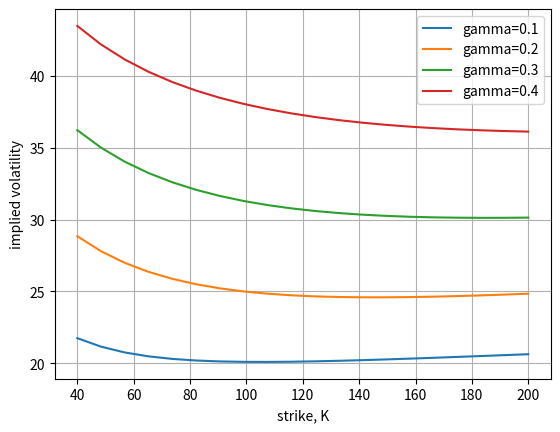
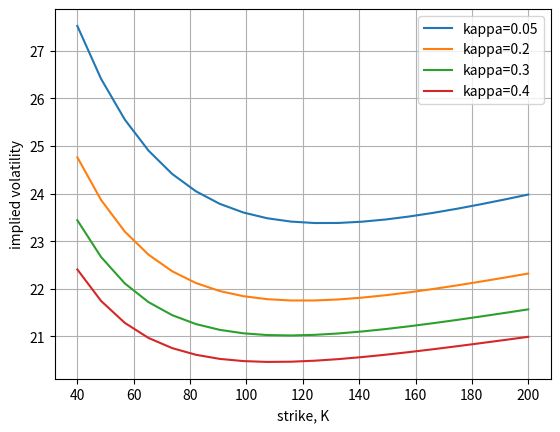
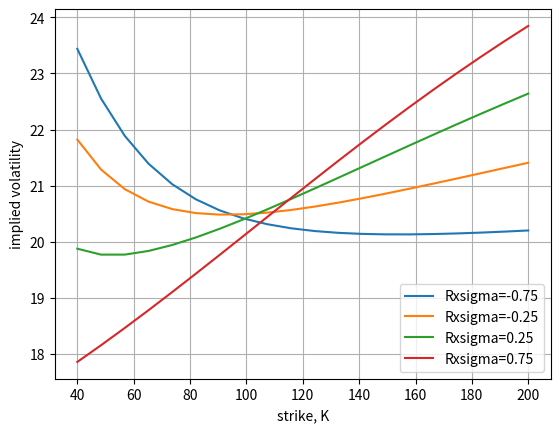
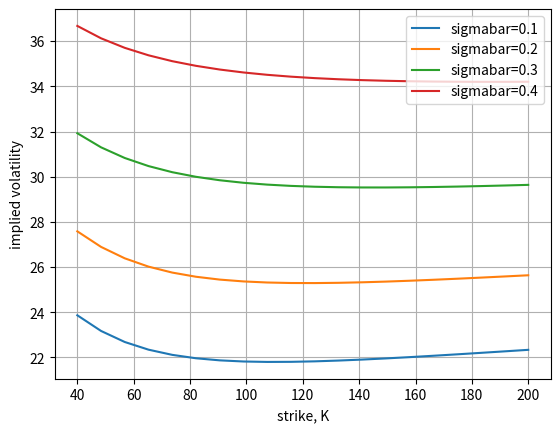

Recreate these plots in Python, in order.
import numpy as np
import matplotlib.pyplot as plt

import scipy.stats as stats
import enum
import scipy.optimize as optimize

# set i= imaginary number
i = 1j

# time-step needed for differentiation
dt = 0.0001


# This class defines puts and calls
class OptionType(enum.Enum):
    CALL = 1.0
    PUT = -1.0


def CallPutOptionPriceCOSMthd_StochIR(cf, CP, S0, tau, K, N, L, P0T):
    # cf   - characteristic function as a functon, in the book denoted as \varphi
    # CP   - C for call and P for put
    # S0   - Initial stock price
    # tau  - time to maturity
    # K    - list of strikes
    # N    - Number of expansion terms
    # L    - size of truncation domain (typ.:L=8 or L=10)
    # P0T  - zero-coupon bond for maturity T.

    # reshape K to a column vector
    if K is not np.array:
        K = np.array(K).reshape([len(K), 1])

    # assigning i=sqrt(-1)
    i = 1j
    x0 = np.log(S0 / K)

    # truncation domain
    a = 0.0 - L * np.sqrt(tau)
    b = 0.0 + L * np.sqrt(tau)

    # sumation from k = 0 to k=N-1
    k = np.linspace(0, N - 1, N).reshape([N, 1])
    u = k * np.pi / (b - a)

    # Determine coefficients for Put Prices
    H_k = CallPutCoefficients(OptionType.PUT, a, b, k)
    mat = np.exp(i * np.outer((x0 - a), u))
    temp = cf(u) * H_k
    temp[0] = 0.5 * temp[0]
    value = K * np.real(mat.dot(temp))

    # we use call-put parity for call options
    if CP == OptionType.CALL:
        value = value + S0 - K * P0T

    return value


# Determine coefficients for Put Prices
def CallPutCoefficients(CP, a, b, k):
    if CP == OptionType.CALL:
        c = 0.0
        d = b
        coef = Chi_Psi(a, b, c, d, k)
        Chi_k = coef["chi"]
        Psi_k = coef["psi"]
        if a < b and b < 0.0:
            H_k = np.zeros([len(k), 1])
        else:
            H_k = 2.0 / (b - a) * (Chi_k - Psi_k)
    elif CP == OptionType.PUT:
        c = a
        d = 0.0
        coef = Chi_Psi(a, b, c, d, k)
        Chi_k = coef["chi"]
        Psi_k = coef["psi"]
        H_k = 2.0 / (b - a) * (- Chi_k + Psi_k)

    return H_k


def Chi_Psi(a, b, c, d, k):
    psi = np.sin(k * np.pi * (d - a) / (b - a)) - np.sin(k * np.pi * (c - a) / (b - a))
    psi[1:] = psi[1:] * (b - a) / (k[1:] * np.pi)
    psi[0] = d - c

    chi = 1.0 / (1.0 + np.power((k * np.pi / (b - a)), 2.0))
    expr1 = np.cos(k * np.pi * (d - a) / (b - a)) * np.exp(d) - np.cos(k * np.pi
                                                                       * (c - a) / (b - a)) * np.exp(c)
    expr2 = k * np.pi / (b - a) * np.sin(k * np.pi *
                                         (d - a) / (b - a)) - k * np.pi / (b - a) * np.sin(k
                                                                                           * np.pi * (c - a) / (
                                                                                                       b - a)) * np.exp(
        c)
    chi = chi * (expr1 + expr2)

    value = {"chi": chi, "psi": psi}
    return value


# Black-Scholes Call option price
def BS_Call_Put_Option_Price(CP, S_0, K, sigma, tau, r):
    if K is list:
        K = np.array(K).reshape([len(K), 1])
    d1 = (np.log(S_0 / K) + (r + 0.5 * np.power(sigma, 2.0))
          * tau) / (sigma * np.sqrt(tau))
    d2 = d1 - sigma * np.sqrt(tau)
    if CP == OptionType.CALL:
        value = stats.norm.cdf(d1) * S_0 - stats.norm.cdf(d2) * K * np.exp(-r * tau)
    elif CP == OptionType.PUT:
        value = stats.norm.cdf(-d2) * K * np.exp(-r * tau) - stats.norm.cdf(-d1) * S_0
    return value


# Implied volatility method
def ImpliedVolatilityBlack76(CP, marketPrice, K, T, S_0):
    # To determine initial volatility we interpolate define a grid for sigma
    # and interpolate on the inverse
    sigmaGrid = np.linspace(0.0, 5.0, 5000)
    optPriceGrid = BS_Call_Put_Option_Price(CP, S_0, K, sigmaGrid, T, 0.0)
    sigmaInitial = np.interp(marketPrice, optPriceGrid, sigmaGrid)
    print("Strike = {0}".format(K))
    print("Initial volatility = {0}".format(sigmaInitial))

    # Use determined input for the local-search (final tuning)
    func = lambda sigma: np.power(BS_Call_Put_Option_Price(CP, S_0, K, sigma, T, 0.0) - marketPrice, 1.0)
    impliedVol = optimize.newton(func, sigmaInitial, tol=1e-11)
    print("Final volatility = {0}".format(impliedVol))
    if impliedVol > 2.0:
        impliedVol = 0.0
    return impliedVol


def C(u, tau, lambd):
    i =1j
    return 1.0 / lambd * (i * u - 1.0) * (1.0 - np.exp(-lambd * tau))


def D(u, tau, kappa, Rxsigma, gamma):
    i = 1j
    a_0 = -1.0 / 2.0 * u * (i + u)
    a_1 = 2.0 * (gamma * Rxsigma * i * u - kappa)
    a_2 = 2.0 * gamma * gamma
    d = np.sqrt(a_1 * a_1 - 4.0 * a_0 * a_2)
    g = (-a_1 - d) / (-a_1 + d)
    return (-a_1 - d) / (2.0 * a_2 * (1.0 - g * np.exp(-d * tau))) * (1.0 - np.exp(-d * tau))


def E(u, tau, lambd, gamma, Rxsigma, Rrsigma, Rxr, eta, kappa, sigmabar):
    i = 1j
    a_0 = -1.0 / 2.0 * u * (i + u)
    a_1 = 2.0 * (gamma * Rxsigma * i * u - kappa)
    a_2 = 2 * gamma * gamma
    d = np.sqrt(a_1 * a_1 - 4.0 * a_0 * a_2)
    g = (-a_1 - d) / (-a_1 + d)

    c_1 = gamma * Rxsigma * i * u - kappa - 1.0 / 2.0 * (a_1 + d)
    f_1 = 1.0 / c_1 * (1.0 - np.exp(-c_1 * tau)) + 1.0 / (c_1 + d) * (np.exp(-(c_1 + d) * tau) - 1.0)
    f_2 = 1.0 / c_1 * (1.0 - np.exp(-c_1 * tau)) + 1.0 / (c_1 + lambd) * (np.exp(-(c_1 + lambd) * tau) - 1.0)
    f_3 = (np.exp(-(c_1 + d) * tau) - 1.0) / (c_1 + d) + (1.0 - np.exp(-(c_1 + d + lambd) * tau)) / (c_1 + d + lambd)
    f_4 = 1.0 / c_1 - 1.0 / (c_1 + d) - 1.0 / (c_1 + lambd) + 1.0 / (c_1 + d + lambd)
    f_5 = np.exp(-(c_1 + d + lambd) * tau) * (
                np.exp(lambd * tau) * (1.0 / (c_1 + d) - np.exp(d * tau) / c_1) + np.exp(d * tau) / (
                    c_1 + lambd) - 1.0 / (c_1 + d + lambd))

    I_1 = kappa * sigmabar / a_2 * (-a_1 - d) * f_1
    I_2 = eta * Rxr * i * u * (i * u - 1.0) / lambd * (f_2 + g * f_3)
    I_3 = -Rrsigma * eta * gamma / (lambd * a_2) * (a_1 + d) * (i * u - 1) * (f_4 + f_5)
    return np.exp(c_1 * tau) * 1.0 / (1.0 - g * np.exp(-d * tau)) * (I_1 + I_2 + I_3)


def A(u, tau, eta, lambd, Rxsigma, Rrsigma, Rxr, gamma, kappa, sigmabar):
    i = 1j
    a_0 = -1.0 / 2.0 * u * (i + u)
    a_1 = 2.0 * (gamma * Rxsigma * i * u - kappa)
    a_2 = 2.0 * gamma * gamma
    d = np.sqrt(a_1 * a_1 - 4.0 * a_0 * a_2)
    g = (-a_1 - d) / (-a_1 + d)
    f_6 = eta * eta / (4.0 * np.power(lambd, 3.0)) * np.power(i + u, 2.0) * (
                3.0 + np.exp(-2.0 * lambd * tau) - 4.0 * np.exp(-lambd * tau) - 2.0 * lambd * tau)
    A_1 = 1.0 / 4.0 * ((-a_1 - d) * tau - 2.0 * np.log((1 - g * np.exp(-d * tau)) / (1.0 - g))) + f_6

    # Integration in the function A(u,tau)
    value = np.zeros([len(u), 1], dtype=np.complex128)
    N = 500
    arg = np.linspace(0, tau, N)

    for k in range(0, len(u)):
        E_val = E(u[k], arg, lambd, gamma, Rxsigma, Rrsigma, Rxr, eta, kappa, sigmabar)
        C_val = C(u[k], arg, lambd)
        f = (kappa * sigmabar + 1.0 / 2.0 * gamma * gamma * E_val + gamma * eta * Rrsigma * C_val) * E_val
        value1 = np.trapz(np.real(f), arg)
        value2 = np.trapz(np.imag(f), arg)
        value[k] = (value1 + value2 * i)  # np.complex(value1,value2)

    return value + A_1


def ChFSZHW(u, P0T, sigma0, tau, lambd, gamma, Rxsigma, Rrsigma, Rxr, eta, kappa, sigmabar):
    v_D = D(u, tau, kappa, Rxsigma, gamma)
    v_E = E(u, tau, lambd, gamma, Rxsigma, Rrsigma, Rxr, eta, kappa, sigmabar)
    v_A = A(u, tau, eta, lambd, Rxsigma, Rrsigma, Rxr, gamma, kappa, sigmabar)

    v_0 = sigma0 * sigma0

    hlp = eta * eta / (2.0 * lambd * lambd) * (
                tau + 2.0 / lambd * (np.exp(-lambd * tau) - 1.0) - 1.0 / (2.0 * lambd) * (
                    np.exp(-2.0 * lambd * tau) - 1.0))

    correction = (i * u - 1.0) * (np.log(1 / P0T(tau)) + hlp)

    cf = np.exp(v_0 * v_D + sigma0 * v_E + v_A + correction)
    return cf.tolist()


def ChFBSHW(u, T, P0T, lambd, eta, rho, sigma):
    i = 1j
    f0T = lambda t: - (np.log(P0T(t + dt)) - np.log(P0T(t - dt))) / (2 * dt)

    # Initial interest rate is a forward rate at time t->0
    r0 = f0T(0.00001)

    theta = lambda t: 1.0 / lambd * (f0T(t + dt) - f0T(t - dt)) / (2.0 * dt) + f0T(t) + eta * eta / (
                2.0 * lambd * lambd) * (1.0 - np.exp(-2.0 * lambd * t))
    C = lambda u, tau: 1.0 / lambd * (i * u - 1.0) * (1.0 - np.exp(-lambd * tau))

    # define a grid for the numerical integration of function theta
    zGrid = np.linspace(0.0, T, 2500)
    term1 = lambda u: 0.5 * sigma * sigma * i * u * (i * u - 1.0) * T
    term2 = lambda u: i * u * rho * sigma * eta / lambd * (i * u - 1.0) * (T + 1.0 / lambd * (np.exp(-lambd * T) - 1.0))
    term3 = lambda u: eta * eta / (4.0 * np.power(lambd, 3.0)) * np.power(i + u, 2.0) * (
                3.0 + np.exp(-2.0 * lambd * T) - 4.0 * np.exp(-lambd * T) - 2.0 * lambd * T)
    term4 = lambda u: lambd * np.trapz(theta(T - zGrid) * C(u, zGrid), zGrid)
    A = lambda u: term1(u) + term2(u) + term3(u) + term4(u)

    # Note that we don't include B(u)*x0 term as it is included in the COS method
    cf = lambda u: np.exp(A(u) + C(u, T) * r0)

    # Iterate over all u and collect the ChF, iteration is necessary due to the integration over in term4
    cfV = []
    for ui in u:
        cfV.append(cf(ui))

    return cfV


def mainCalculation():
    CP = OptionType.CALL

    # HW model settings
    lambd = 0.425
    eta = 0.1
    S0 = 100
    T = 5.0

    # The SZHW model
    sigma0 = 0.1
    gamma = 0.11
    Rrsigma = 0.32
    Rxsigma = -0.42
    Rxr = 0.3
    kappa = 0.4
    sigmabar = 0.05

    # Strike range
    K = np.linspace(40, 200.0, 20)
    K = np.array(K).reshape([len(K), 1])

    # We define a ZCB curve (obtained from the market)
    P0T = lambda T: np.exp(-0.025 * T)

    # Forward stock
    frwdStock = S0 / P0T(T)

    # Settings for the COS method
    N = 2000
    L = 10

    # effect of gamma
    plt.figure(1)
    plt.grid()
    plt.xlabel('strike, K')
    plt.ylabel('implied volatility')
    gammaV = [0.1, 0.2, 0.3, 0.4]
    legend = []
    for gammaTemp in gammaV:
        # Evaluate the SZHW model
        cf = lambda u: ChFSZHW(u, P0T, sigma0, T, lambd, gammaTemp, Rxsigma, Rrsigma, Rxr, eta, kappa, sigmabar)
        # cf = lambda u: ChFBSHW(u, T, P0T, lambd, eta,  -0.7, 0.1)

        # The COS method
        valCOS = CallPutOptionPriceCOSMthd_StochIR(cf, CP, S0, T, K, N, L, P0T(T))
        valCOSFrwd = valCOS / P0T(T)
        # Implied volatilities
        IV = np.zeros([len(K), 1])
        for idx in range(0, len(K)):
            IV[idx] = ImpliedVolatilityBlack76(CP, valCOSFrwd[idx], K[idx], T, frwdStock)
        plt.plot(K, IV * 100.0)
        legend.append('gamma={0}'.format(gammaTemp))
    plt.legend(legend)

    # effect of kappa
    plt.figure(2)
    plt.grid()
    plt.xlabel('strike, K')
    plt.ylabel('implied volatility')
    kappaV = [0.05, 0.2, 0.3, 0.4]
    legend = []
    for kappaTemp in kappaV:
        # Evaluate the SZHW model
        cf = lambda u: ChFSZHW(u, P0T, sigma0, T, lambd, gamma, Rxsigma, Rrsigma, Rxr, eta, kappaTemp, sigmabar)

        # The COS method
        valCOS = CallPutOptionPriceCOSMthd_StochIR(cf, CP, S0, T, K, N, L, P0T(T))
        valCOSFrwd = valCOS / P0T(T)
        # Implied volatilities
        IV = np.zeros([len(K), 1])
        for idx in range(0, len(K)):
            IV[idx] = ImpliedVolatilityBlack76(CP, valCOSFrwd[idx], K[idx], T, frwdStock)
        plt.plot(K, IV * 100.0)
        legend.append('kappa={0}'.format(kappaTemp))
    plt.legend(legend)

    # effect of rhoxsigma
    plt.figure(3)
    plt.grid()
    plt.xlabel('strike, K')
    plt.ylabel('implied volatility')
    RxsigmaV = [-0.75, -0.25, 0.25, 0.75]
    legend = []
    for RxsigmaTemp in RxsigmaV:
        # Evaluate the SZHW model
        cf = lambda u: ChFSZHW(u, P0T, sigma0, T, lambd, gamma, RxsigmaTemp, Rrsigma, Rxr, eta, kappa, sigmabar)

        # The COS method
        valCOS = CallPutOptionPriceCOSMthd_StochIR(cf, CP, S0, T, K, N, L, P0T(T))
        valCOSFrwd = valCOS / P0T(T)
        # Implied volatilities
        IV = np.zeros([len(K), 1])
        for idx in range(0, len(K)):
            IV[idx] = ImpliedVolatilityBlack76(CP, valCOSFrwd[idx], K[idx], T, frwdStock)
        plt.plot(K, IV * 100.0)
        legend.append('Rxsigma={0}'.format(RxsigmaTemp))
    plt.legend(legend)

    # effect of sigmabar
    plt.figure(4)
    plt.grid()
    plt.xlabel('strike, K')
    plt.ylabel('implied volatility')
    sigmabarV = [0.1, 0.2, 0.3, 0.4]
    legend = []
    for sigmabarTemp in sigmabarV:
        # Evaluate the SZHW model
        cf = lambda u: ChFSZHW(u, P0T, sigma0, T, lambd, gamma, Rxsigma, Rrsigma, Rxr, eta, kappa, sigmabarTemp)

        # The COS method
        valCOS = CallPutOptionPriceCOSMthd_StochIR(cf, CP, S0, T, K, N, L, P0T(T))
        valCOSFrwd = valCOS / P0T(T)
        # Implied volatilities
        IV = np.zeros([len(K), 1])
        for idx in range(0, len(K)):
            IV[idx] = ImpliedVolatilityBlack76(CP, valCOSFrwd[idx], K[idx], T, frwdStock)
        plt.plot(K, IV * 100.0)
        legend.append('sigmabar={0}'.format(sigmabarTemp))
    plt.legend(legend)


mainCalculation()